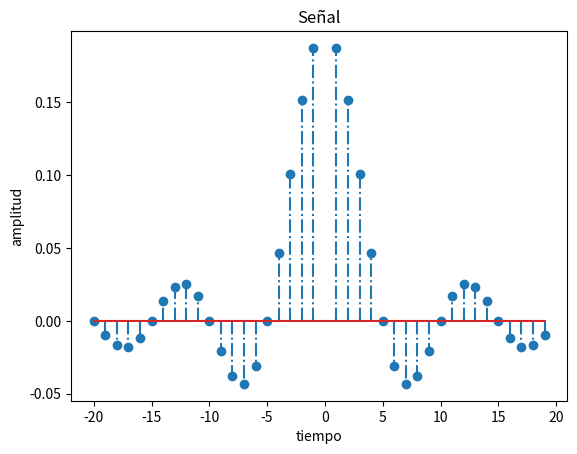

Recreate this plot in Python.
import matplotlib.pyplot as plt
import numpy as np

valini = -20 # Valor inicial
duracion = 40  # Num muestras
f = 200
fs = 1000
A = 1

n = np.arange(valini,valini + duracion)
F = f/fs
x = A * np.sin(np.pi * n * F) / (np.pi * n)

plt.xlabel('tiempo')
plt.ylabel('amplitud')
plt.title('Señal')
plt.stem(n, x, '-.')
plt.show()
